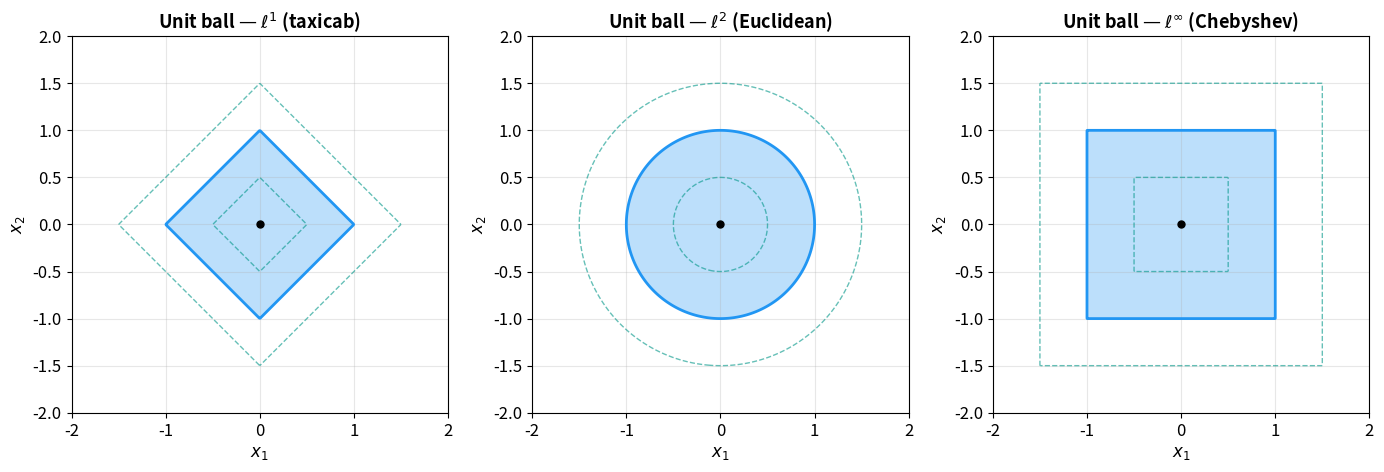
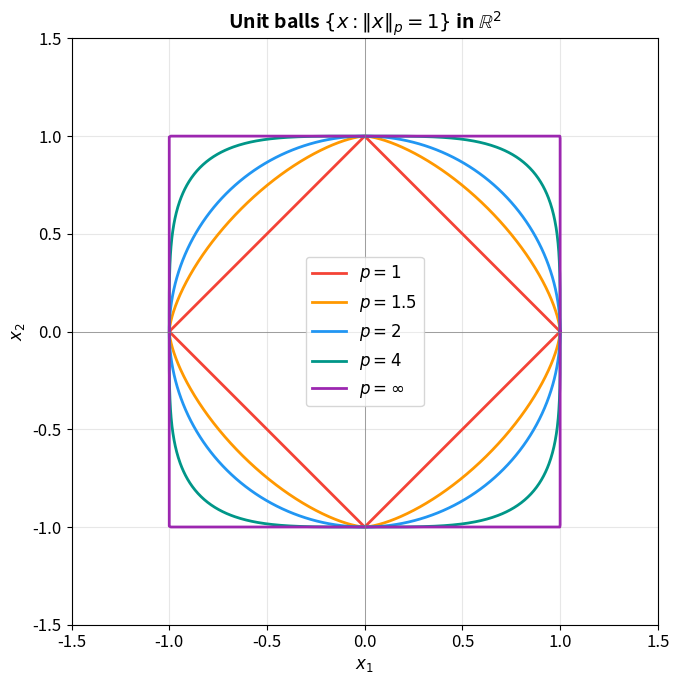
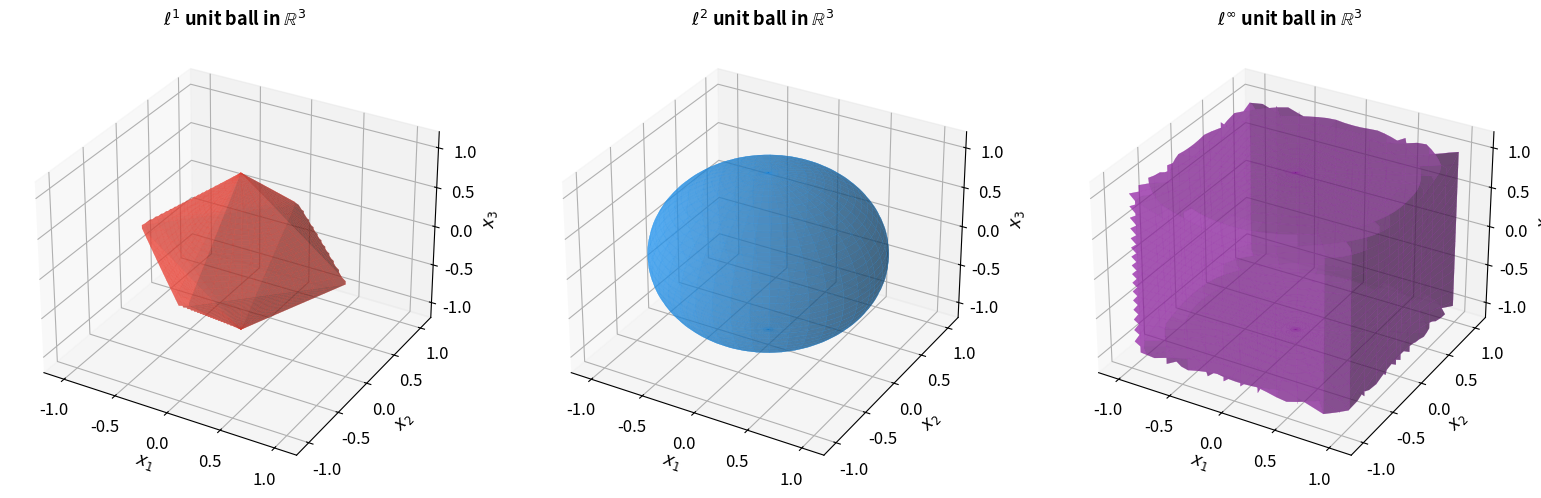
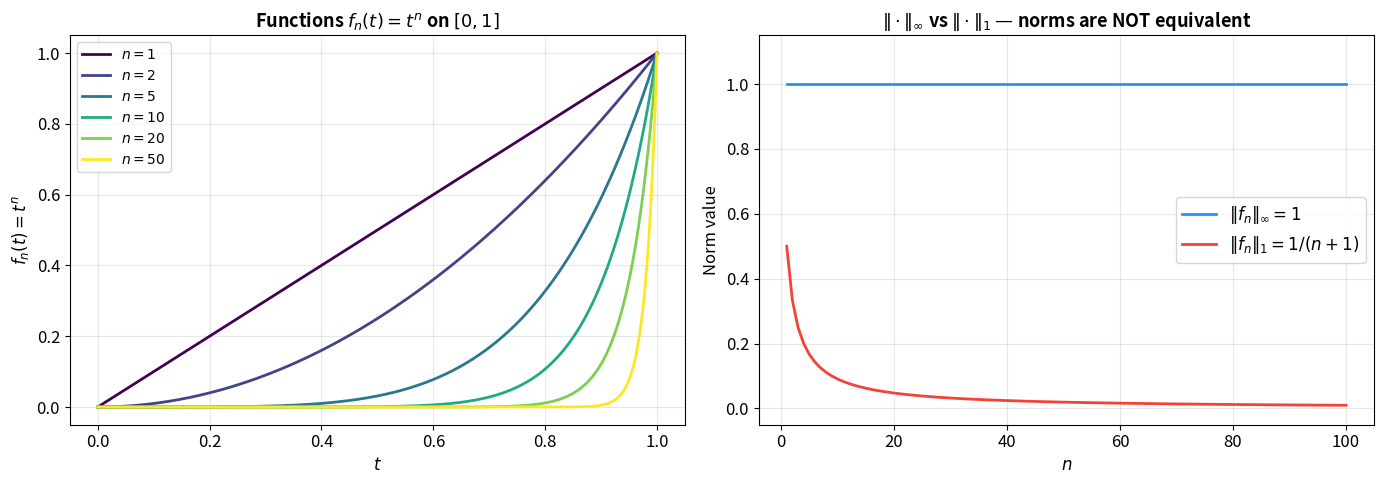
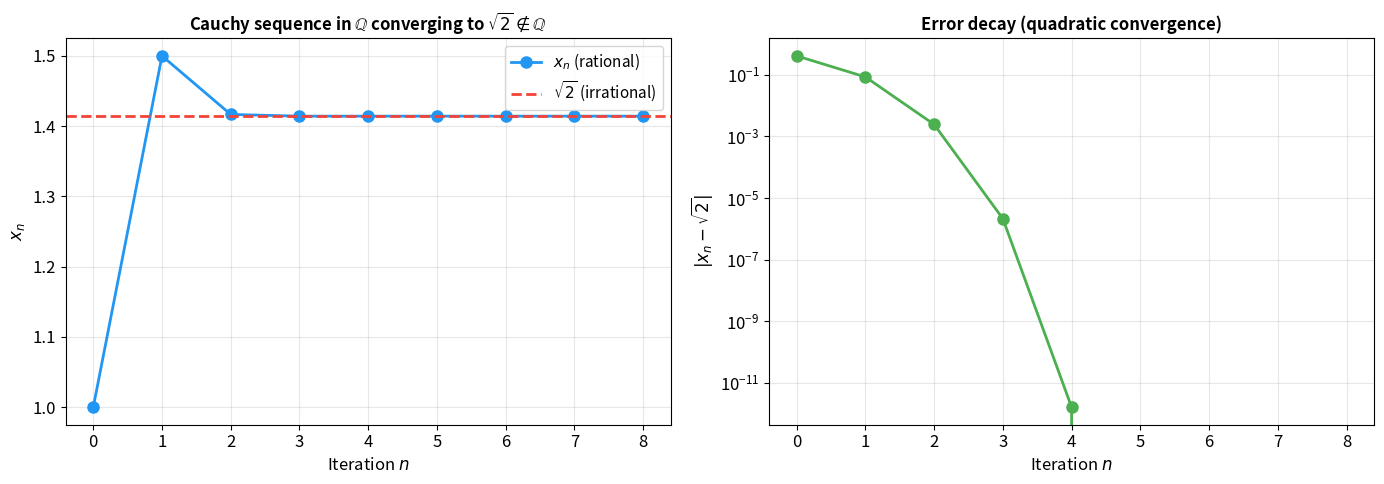
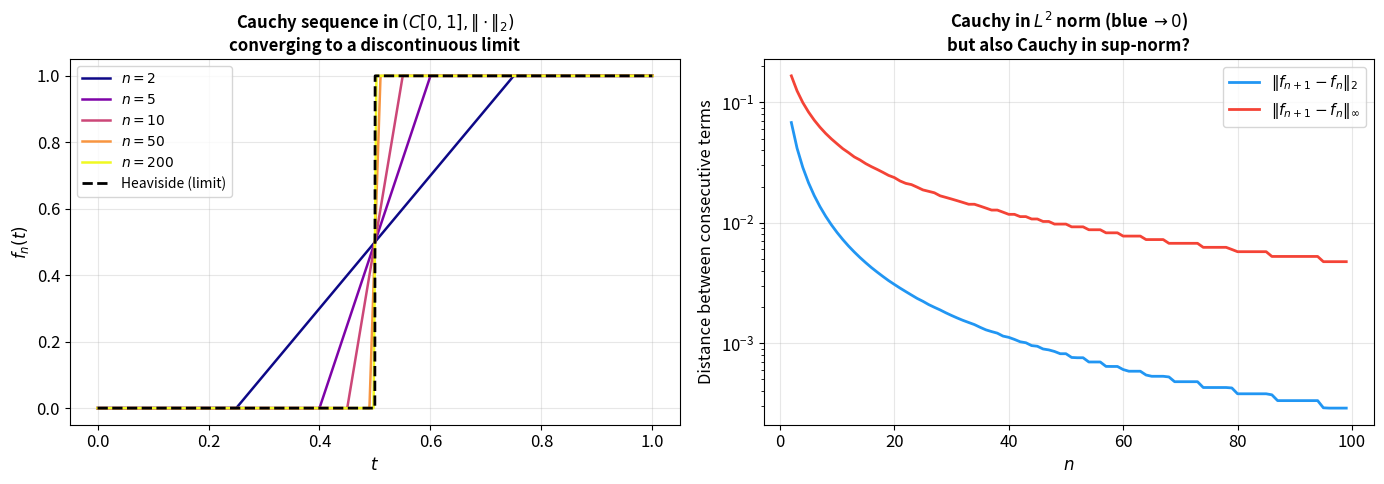
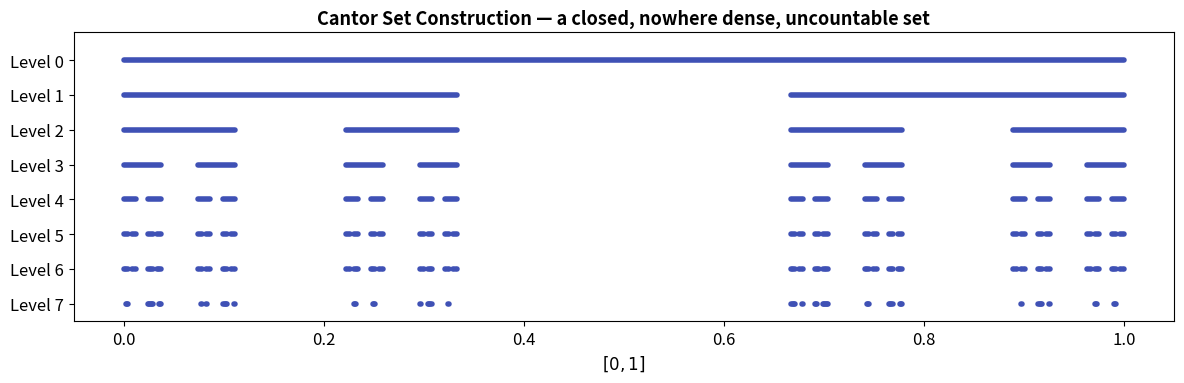
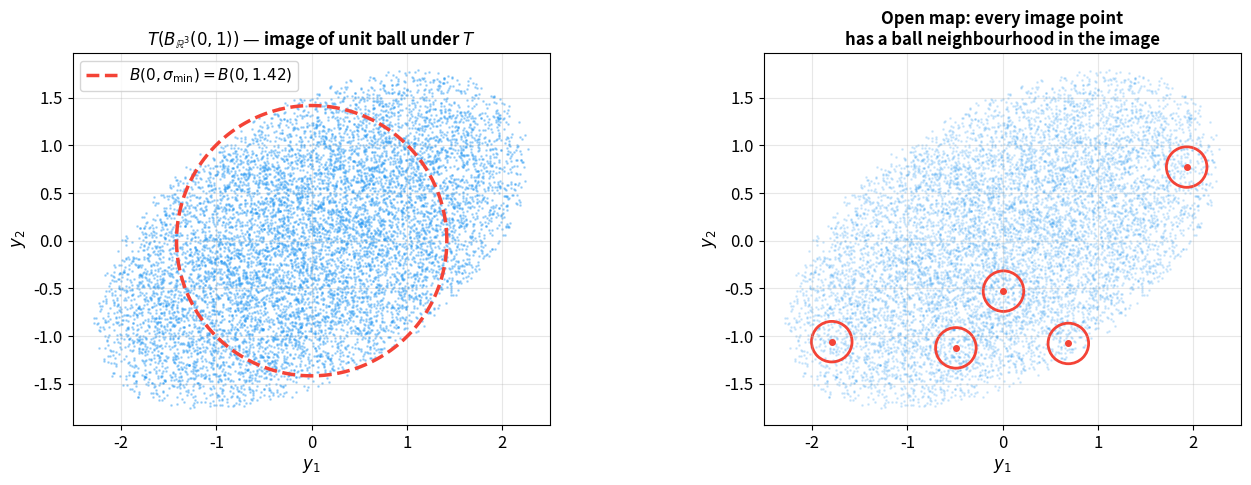
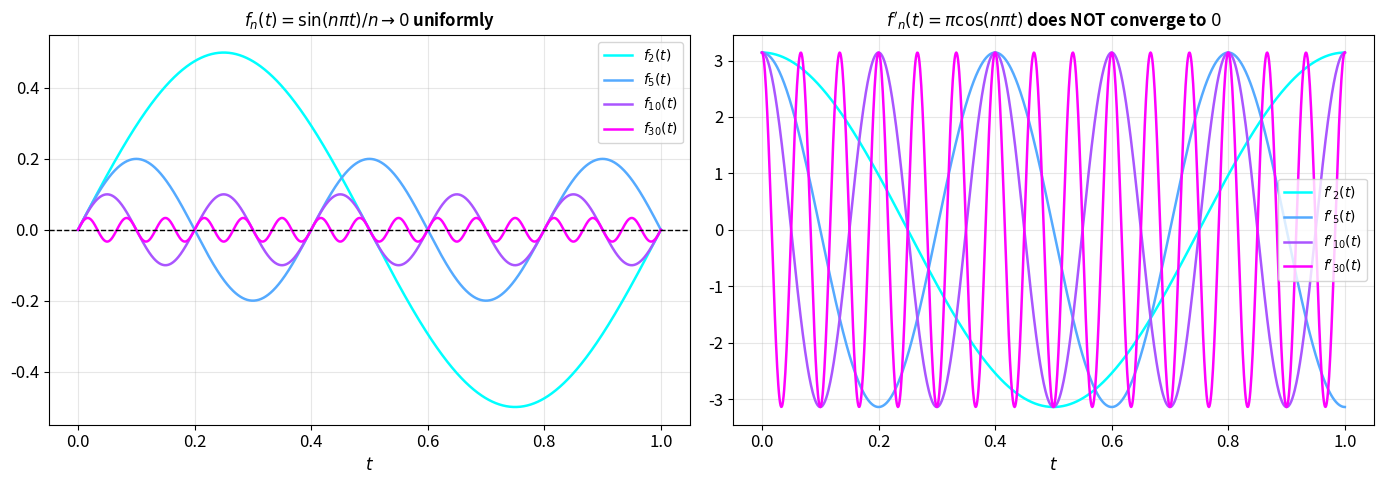
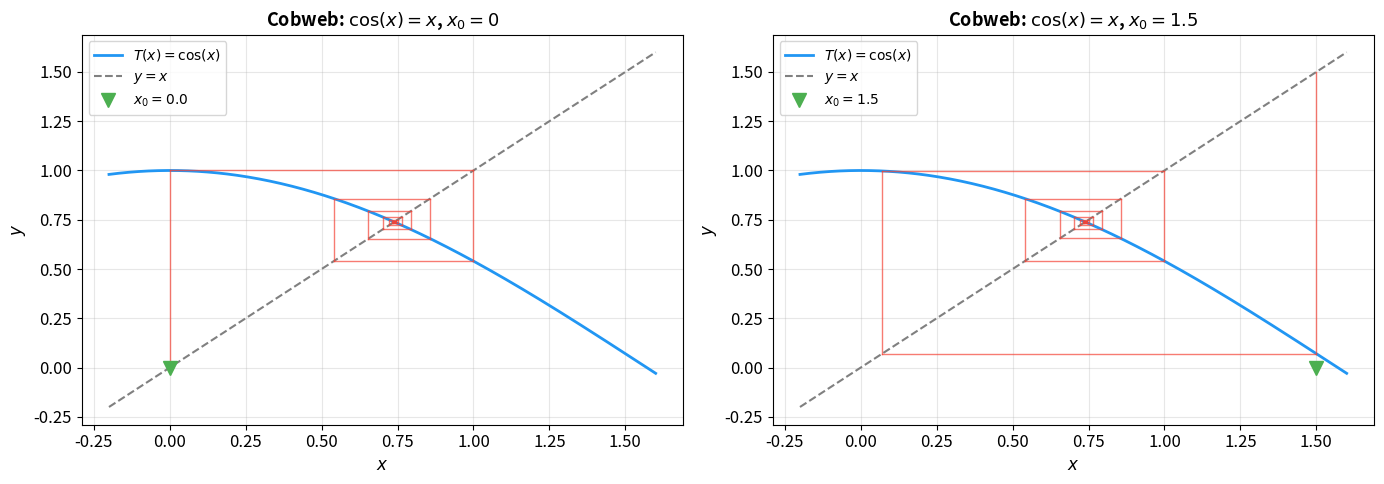
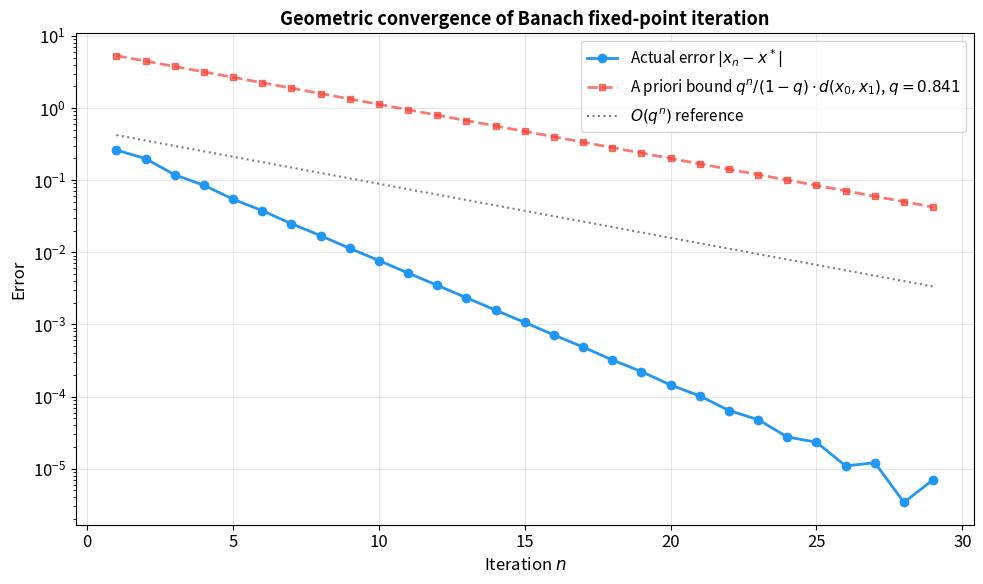
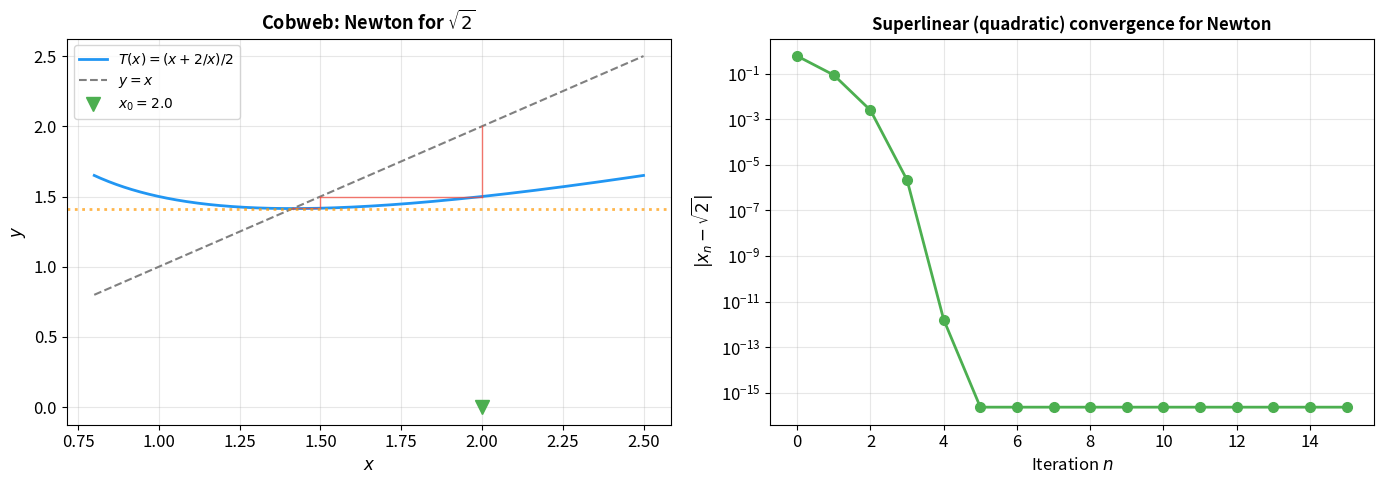
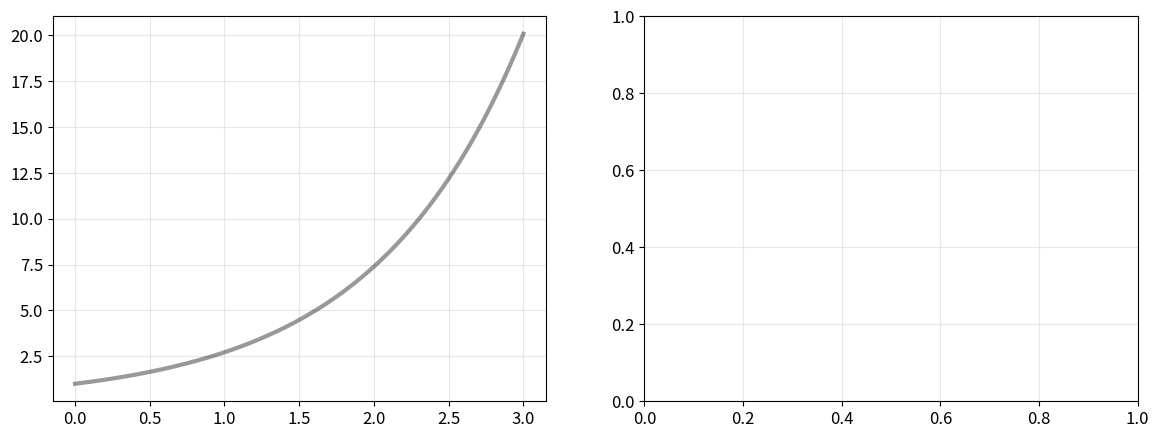

Python code for these plots, in order: (Note: this script raises an exception after producing the figures.)
%matplotlib inline

import numpy as np
import matplotlib.pyplot as plt
import matplotlib.patches as mpatches
from matplotlib.collections import LineCollection
from mpl_toolkits.mplot3d import Axes3D
from scipy.interpolate import interp1d
from scipy.integrate import solve_ivp
import warnings
warnings.filterwarnings('ignore')

# ═══════════════════════════════════════════════════════════════════════════════
# Global constants & style
# ═══════════════════════════════════════════════════════════════════════════════

plt.rcParams.update({
    'figure.figsize' : (10, 5),
    'font.size'      : 12,
    'axes.grid'      : True,
    'grid.alpha'     : 0.3,
    'lines.linewidth': 2,
})

COLORS = {
    'blue'   : '#2196F3',
    'orange' : '#FF9800',
    'green'  : '#4CAF50',
    'red'    : '#F44336',
    'purple' : '#9C27B0',
    'teal'   : '#009688',
    'amber'  : '#FFC107',
    'indigo' : '#3F51B5',
}

FIGSIZE_WIDE   = (14, 5)
FIGSIZE_SQUARE = (7, 7)
FIGSIZE_TALL   = (10, 8)

# ═══════════════════════════════════════════════════════════════════════════════
# 1.5  Visualise open balls under different metrics in R^2
# ═══════════════════════════════════════════════════════════════════════════════

def lp_distance(x, y, p):
    """Compute the l^p distance between two points."""
    if p == np.inf:
        return np.max(np.abs(x - y), axis=-1)
    return np.sum(np.abs(x - y)**p, axis=-1)**(1.0 / p)


# Grid for contour plots
res = 500
t = np.linspace(-2, 2, res)
X_grid, Y_grid = np.meshgrid(t, t)
grid_pts = np.stack([X_grid, Y_grid], axis=-1)  # (res, res, 2)
origin = np.array([0.0, 0.0])

metrics = [
    (1,      '$\\ell^1$ (taxicab)'),
    (2,      '$\\ell^2$ (Euclidean)'),
    (np.inf, '$\\ell^\\infty$ (Chebyshev)'),
]

fig, axes = plt.subplots(1, 3, figsize=FIGSIZE_WIDE)

for ax, (p, label) in zip(axes, metrics):
    D = lp_distance(grid_pts, origin, p)
    # Filled contour: shade the unit ball
    ax.contourf(X_grid, Y_grid, D, levels=[0, 1], colors=[COLORS['blue']], alpha=0.30)
    # Boundary contour
    ax.contour(X_grid, Y_grid, D, levels=[1], colors=[COLORS['blue']], linewidths=2)
    # Additional level sets
    ax.contour(X_grid, Y_grid, D, levels=[0.5, 1.5], colors=[COLORS['teal']],
               linewidths=1, linestyles='dashed', alpha=0.6)
    ax.set_xlim(-2, 2)
    ax.set_ylim(-2, 2)
    ax.set_aspect('equal')
    ax.set_title(f'Unit ball — {label}', fontsize=13, fontweight='bold')
    ax.plot(0, 0, 'ko', ms=5)
    ax.set_xlabel('$x_1$')
    ax.set_ylabel('$x_2$')

plt.tight_layout()
plt.show()

# ═══════════════════════════════════════════════════════════════════════════════
# 1.6  Verify metric axioms numerically for random points
# ═══════════════════════════════════════════════════════════════════════════════

rng = np.random.default_rng(42)

def verify_metric_axioms(d_func, n_trials=5000, dim=3):
    """Numerically verify positivity, symmetry, and the triangle inequality."""
    x = rng.standard_normal((n_trials, dim))
    y = rng.standard_normal((n_trials, dim))
    z = rng.standard_normal((n_trials, dim))

    dxy = d_func(x, y)
    dyx = d_func(y, x)
    dxz = d_func(x, z)
    dyz = d_func(y, z)

    pos_ok   = np.all(dxy >= -1e-14)
    sym_ok   = np.allclose(dxy, dyx)
    tri_ok   = np.all(dxz <= dxy + dyz + 1e-12)

    return pos_ok, sym_ok, tri_ok


for p_val in [1, 2, 3, np.inf]:
    d = lambda a, b, p=p_val: lp_distance(a, b, p)
    pos, sym, tri = verify_metric_axioms(d)
    p_str = '\u221e' if p_val == np.inf else str(p_val)
    print(f"l^{p_str:>2s}  metric — Positivity: {pos}  Symmetry: {sym}  Triangle ineq.: {tri}")

# ═══════════════════════════════════════════════════════════════════════════════
# 2.5  Unit balls in l^p norms — 2D comparison
# ═══════════════════════════════════════════════════════════════════════════════

theta = np.linspace(0, 2 * np.pi, 1000)

def lp_unit_ball_2d(p, n_pts=1000):
    """Return (x, y) coordinates of the l^p unit sphere in R^2."""
    t = np.linspace(0, 2 * np.pi, n_pts)
    x = np.cos(t)
    y = np.sin(t)
    pts = np.stack([x, y], axis=-1)  # (n_pts, 2)
    if p == np.inf:
        norms = np.max(np.abs(pts), axis=-1)
    else:
        norms = np.sum(np.abs(pts)**p, axis=-1)**(1.0 / p)
    # Scale each point so it lies on the l^p unit sphere
    pts_scaled = pts / norms[:, None]
    return pts_scaled[:, 0], pts_scaled[:, 1]


fig, ax = plt.subplots(figsize=FIGSIZE_SQUARE)

p_values = [
    (1,      COLORS['red'],    '$p = 1$'),
    (1.5,    COLORS['orange'], '$p = 1.5$'),
    (2,      COLORS['blue'],   '$p = 2$'),
    (4,      COLORS['teal'],   '$p = 4$'),
    (np.inf, COLORS['purple'], '$p = \\infty$'),
]

for p, color, label in p_values:
    bx, by = lp_unit_ball_2d(p)
    ax.plot(bx, by, color=color, label=label, linewidth=2)

ax.set_xlim(-1.5, 1.5)
ax.set_ylim(-1.5, 1.5)
ax.set_aspect('equal')
ax.set_title('Unit balls $\\{x : \\|x\\|_p = 1\\}$ in $\\mathbb{R}^2$', fontsize=14, fontweight='bold')
ax.set_xlabel('$x_1$')
ax.set_ylabel('$x_2$')
ax.legend(fontsize=12)
ax.axhline(0, color='grey', lw=0.5)
ax.axvline(0, color='grey', lw=0.5)
plt.tight_layout()
plt.show()

# ═══════════════════════════════════════════════════════════════════════════════
# 2.6  Unit balls in l^p norms — 3D comparison
# ═══════════════════════════════════════════════════════════════════════════════

def lp_unit_sphere_3d(p, n_pts=80):
    """Return (X, Y, Z) mesh for the l^p unit sphere in R^3."""
    u = np.linspace(0, np.pi, n_pts)
    v = np.linspace(0, 2 * np.pi, n_pts)
    U, V = np.meshgrid(u, v)
    # Start from the Euclidean sphere and rescale
    X = np.sin(U) * np.cos(V)
    Y = np.sin(U) * np.sin(V)
    Z = np.cos(U)
    pts = np.stack([X, Y, Z], axis=-1)
    if p == np.inf:
        norms = np.max(np.abs(pts), axis=-1)
    else:
        norms = np.sum(np.abs(pts)**p, axis=-1)**(1.0 / p)
    X_s = X / norms
    Y_s = Y / norms
    Z_s = Z / norms
    return X_s, Y_s, Z_s


fig = plt.figure(figsize=(16, 5))
p_vals_3d = [(1, '$\\ell^1$'), (2, '$\\ell^2$'), (np.inf, '$\\ell^\\infty$')]
palette_3d = [COLORS['red'], COLORS['blue'], COLORS['purple']]

for idx, ((p, label), col) in enumerate(zip(p_vals_3d, palette_3d)):
    ax = fig.add_subplot(1, 3, idx + 1, projection='3d')
    Xs, Ys, Zs = lp_unit_sphere_3d(p)
    ax.plot_surface(Xs, Ys, Zs, color=col, alpha=0.5, edgecolor=col, linewidth=0.1)
    ax.set_title(f'{label} unit ball in $\\mathbb{{R}}^3$', fontsize=13, fontweight='bold')
    ax.set_xlabel('$x_1$')
    ax.set_ylabel('$x_2$')
    ax.set_zlabel('$x_3$')
    ax.set_xlim(-1.2, 1.2)
    ax.set_ylim(-1.2, 1.2)
    ax.set_zlim(-1.2, 1.2)

plt.tight_layout()
plt.show()

# ═══════════════════════════════════════════════════════════════════════════════
# 2.7  Norm equivalence in finite dimensions — numerical demo
# ═══════════════════════════════════════════════════════════════════════════════

# In R^n all norms are equivalent.  Find the best constants c, C such that
#   c * ||x||_a <= ||x||_b <= C * ||x||_a
# by sampling many unit vectors.

n_dim = 10
n_samples = 50000
vecs = rng.standard_normal((n_samples, n_dim))

norm_pairs = [(1, 2), (2, np.inf), (1, np.inf)]
print(f"Norm equivalence constants on R^{n_dim}  (estimated from {n_samples} random vectors)")
print("=" * 70)

for pa, pb in norm_pairs:
    na = np.linalg.norm(vecs, ord=pa, axis=1)
    nb = np.linalg.norm(vecs, ord=pb, axis=1)
    ratios = nb / na
    c_est = ratios.min()
    C_est = ratios.max()
    pa_s = '\u221e' if pa == np.inf else str(pa)
    pb_s = '\u221e' if pb == np.inf else str(pb)
    print(f"  ||x||_{pb_s} / ||x||_{pa_s}  in  [{c_est:.4f},  {C_est:.4f}]")

print("\nAll ratios are bounded above and below => norms are equivalent.")

# ═══════════════════════════════════════════════════════════════════════════════
# 2.8  Non-equivalence of norms in infinite dimensions
# ═══════════════════════════════════════════════════════════════════════════════

# f_n(t) = t^n on [0, 1]
# ||f_n||_inf = 1  for all n,  but  ||f_n||_1 = 1/(n+1) -> 0.

t_grid = np.linspace(0, 1, 500)
ns = [1, 2, 5, 10, 20, 50]

fig, axes = plt.subplots(1, 2, figsize=FIGSIZE_WIDE)

# Left: plot f_n(t) = t^n
cmap = plt.cm.viridis
for i, n in enumerate(ns):
    color = cmap(i / (len(ns) - 1))
    axes[0].plot(t_grid, t_grid**n, color=color, label=f'$n={n}$', linewidth=2)

axes[0].set_xlabel('$t$')
axes[0].set_ylabel('$f_n(t) = t^n$')
axes[0].set_title('Functions $f_n(t) = t^n$ on $[0,1]$', fontsize=13, fontweight='bold')
axes[0].legend(fontsize=10)

# Right: compare the two norms as a function of n
ns_range = np.arange(1, 101)
sup_norms = np.ones_like(ns_range, dtype=float)  # always 1
l1_norms  = 1.0 / (ns_range + 1)

axes[1].plot(ns_range, sup_norms, color=COLORS['blue'], label='$\\|f_n\\|_\\infty = 1$', linewidth=2)
axes[1].plot(ns_range, l1_norms, color=COLORS['red'], label='$\\|f_n\\|_1 = 1/(n+1)$', linewidth=2)
axes[1].set_xlabel('$n$')
axes[1].set_ylabel('Norm value')
axes[1].set_title('$\\|\\cdot\\|_\\infty$ vs $\\|\\cdot\\|_1$ — norms are NOT equivalent',
                   fontsize=13, fontweight='bold')
axes[1].legend(fontsize=12)
axes[1].set_ylim(-0.05, 1.15)

plt.tight_layout()
plt.show()

print("If the norms were equivalent, ||f_n||_1 -> 0 would force ||f_n||_inf -> 0.")
print("But ||f_n||_inf = 1 for all n.  => The two norms are NOT equivalent on C[0,1].")

# ═══════════════════════════════════════════════════════════════════════════════
# 3.5  Cauchy sequence in Q that does NOT converge in Q
#      Successive rational approximations to sqrt(2)
# ═══════════════════════════════════════════════════════════════════════════════

# Newton's method for sqrt(2): x_{n+1} = (x_n + 2/x_n) / 2
# All iterates are rational if x_0 is rational, and the sequence converges
# to sqrt(2) which is irrational => Cauchy in Q but limit not in Q.

from fractions import Fraction

x = Fraction(1, 1)  # start rational
iterates_frac = [x]
for _ in range(8):
    x = (x + Fraction(2, 1) / x) / 2
    iterates_frac.append(x)

iterates_float = [float(f) for f in iterates_frac]
errors = [abs(v - np.sqrt(2)) for v in iterates_float]

fig, axes = plt.subplots(1, 2, figsize=FIGSIZE_WIDE)

# Left: sequence values approaching sqrt(2)
axes[0].plot(iterates_float, 'o-', color=COLORS['blue'], markersize=8, label='$x_n$ (rational)')
axes[0].axhline(np.sqrt(2), color=COLORS['red'], linestyle='--', label='$\\sqrt{2}$ (irrational)')
axes[0].set_xlabel('Iteration $n$')
axes[0].set_ylabel('$x_n$')
axes[0].set_title('Cauchy sequence in $\\mathbb{Q}$ converging to $\\sqrt{2} \\notin \\mathbb{Q}$',
                   fontsize=12, fontweight='bold')
axes[0].legend(fontsize=11)

# Right: error decay (superlinear / quadratic convergence)
axes[1].semilogy(range(len(errors)), errors, 'o-', color=COLORS['green'], markersize=8)
axes[1].set_xlabel('Iteration $n$')
axes[1].set_ylabel('$|x_n - \\sqrt{2}|$')
axes[1].set_title('Error decay (quadratic convergence)', fontsize=12, fontweight='bold')

plt.tight_layout()
plt.show()

print("First few rational approximations:")
for i, f in enumerate(iterates_frac[:6]):
    print(f"  x_{i} = {f}  =  {float(f):.15f}")
print(f"\n  sqrt(2) = {np.sqrt(2):.15f}")
print("\nAll x_n are rational, but the limit sqrt(2) is irrational.")
print("=> Q is NOT complete; this Cauchy sequence has no limit in Q.")

# ═══════════════════════════════════════════════════════════════════════════════
# 3.6  C[0,1] is complete under sup-norm but NOT under L^2 norm
# ═══════════════════════════════════════════════════════════════════════════════

# Construct a Cauchy sequence of continuous functions that converges
# in L^2 to a DISCONTINUOUS function (the Heaviside step).
# This limit is NOT in C[0,1], showing C[0,1] is incomplete under L^2.
#
# f_n(t) = 0 for t <= 0.5 - 1/(2n)
#         = linear ramp on [0.5 - 1/(2n), 0.5 + 1/(2n)]
#         = 1 for t >= 0.5 + 1/(2n)

def smooth_step_n(t, n):
    """Continuous approximation to Heaviside step at t=0.5."""
    half_width = 1.0 / (2 * n)
    left  = 0.5 - half_width
    right = 0.5 + half_width
    result = np.zeros_like(t, dtype=float)
    mask_mid = (t > left) & (t < right)
    result[mask_mid] = (t[mask_mid] - left) / (right - left)
    result[t >= right] = 1.0
    return result


t_fine = np.linspace(0, 1, 2000)
heaviside = np.where(t_fine >= 0.5, 1.0, 0.0)

fig, axes = plt.subplots(1, 2, figsize=FIGSIZE_WIDE)

# Left: plot successive approximations
ns_approx = [2, 5, 10, 50, 200]
cmap2 = plt.cm.plasma
for i, n in enumerate(ns_approx):
    color = cmap2(i / (len(ns_approx) - 1))
    axes[0].plot(t_fine, smooth_step_n(t_fine, n), color=color, label=f'$n={n}$', linewidth=1.8)

axes[0].plot(t_fine, heaviside, 'k--', linewidth=2, label='Heaviside (limit)')
axes[0].set_xlabel('$t$')
axes[0].set_ylabel('$f_n(t)$')
axes[0].set_title('Cauchy sequence in $(C[0,1], \\|\\cdot\\|_2)$\nconverging to a discontinuous limit',
                   fontsize=12, fontweight='bold')
axes[0].legend(fontsize=10, loc='upper left')

# Right: L^2 and sup-norm distances between successive terms
ns_seq = np.arange(2, 100)
l2_dists  = []
sup_dists = []
for n in ns_seq:
    fn  = smooth_step_n(t_fine, n)
    fn1 = smooth_step_n(t_fine, n + 1)
    diff = fn1 - fn
    dt = t_fine[1] - t_fine[0]
    l2_dists.append(np.sqrt(np.sum(diff**2) * dt))
    sup_dists.append(np.max(np.abs(diff)))

axes[1].semilogy(ns_seq, l2_dists, color=COLORS['blue'], label='$\\|f_{n+1}-f_n\\|_2$', linewidth=2)
axes[1].semilogy(ns_seq, sup_dists, color=COLORS['red'], label='$\\|f_{n+1}-f_n\\|_\\infty$', linewidth=2)
axes[1].set_xlabel('$n$')
axes[1].set_ylabel('Distance between consecutive terms')
axes[1].set_title('Cauchy in $L^2$ norm (blue $\\to 0$)\nbut also Cauchy in sup-norm?',
                   fontsize=12, fontweight='bold')
axes[1].legend(fontsize=11)

plt.tight_layout()
plt.show()

print("The sequence (f_n) is Cauchy in the L^2 norm.")
print("Its L^2-limit is the Heaviside step function, which is DISCONTINUOUS.")
print("Since the limit is not in C[0,1], the space (C[0,1], ||.||_2) is INCOMPLETE.")
print("\nIn contrast, (C[0,1], ||.||_inf) IS complete (a Banach space).")
print("The same sequence is NOT Cauchy in the sup-norm (the sup-norm distances")
print("between f_n and the Heaviside function do not go to zero).")

# ═══════════════════════════════════════════════════════════════════════════════
# 4.5  Visualising nowhere dense sets and the Baire Category Theorem
# ═══════════════════════════════════════════════════════════════════════════════

# The standard Cantor set is closed, nowhere dense, and uncountable.
# It shows that "nowhere dense" does not mean "small" in every sense.
# But a COUNTABLE union of such sets cannot cover [0,1] (Baire!).

def cantor_set_intervals(n_levels):
    """Return the intervals remaining after n levels of the Cantor construction."""
    intervals = [(0.0, 1.0)]
    for _ in range(n_levels):
        new_intervals = []
        for a, b in intervals:
            third = (b - a) / 3
            new_intervals.append((a, a + third))
            new_intervals.append((b - third, b))
        intervals = new_intervals
    return intervals


fig, ax = plt.subplots(figsize=(12, 4))

n_levels = 7
for level in range(n_levels + 1):
    intervals = cantor_set_intervals(level)
    y = n_levels - level
    for a, b in intervals:
        ax.plot([a, b], [y, y], color=COLORS['indigo'], linewidth=4, solid_capstyle='round')

ax.set_xlim(-0.05, 1.05)
ax.set_ylim(-0.5, n_levels + 0.8)
ax.set_yticks(range(n_levels + 1))
ax.set_yticklabels([f'Level {n_levels - i}' for i in range(n_levels + 1)])
ax.set_xlabel('$[0, 1]$')
ax.set_title('Cantor Set Construction — a closed, nowhere dense, uncountable set',
             fontsize=13, fontweight='bold')
ax.grid(False)

plt.tight_layout()
plt.show()

print("The Cantor set is nowhere dense: its closure (itself, since it is closed)")
print("contains no open interval.")
print("\nBy the Baire Category Theorem, [0,1] (complete metric space) cannot be")
print("written as a countable union of nowhere dense sets like the Cantor set.")
print("Even countably many 'copies' of C would leave most of [0,1] uncovered.")

# ═══════════════════════════════════════════════════════════════════════════════
# 5.5  Concrete example: Open Mapping Theorem in finite dimensions
# ═══════════════════════════════════════════════════════════════════════════════

# T : R^3 -> R^2 defined by the matrix A (a surjection).
# The OMT guarantees T maps open sets to open sets.
# We visualize: the image of the unit ball in R^3 under T contains an open ball in R^2.

A = np.array([[2.0, 1.0, 0.5],
              [0.0, 1.5, 1.0]])

print(f"T : R^3 -> R^2, represented by A = ")
print(A)
print(f"\nRank of A = {np.linalg.matrix_rank(A)}  (full row rank => surjective)")

# Sample many points from the unit ball in R^3
n_pts = 10000
pts_3d = rng.standard_normal((n_pts, 3))
norms_3d = np.linalg.norm(pts_3d, axis=1, keepdims=True)
# Scale to be uniformly distributed in the unit ball
radii = rng.uniform(0, 1, (n_pts, 1))**(1.0 / 3)
pts_3d = pts_3d / norms_3d * radii

# Apply T
pts_2d = (A @ pts_3d.T).T  # (n_pts, 2)

fig, axes = plt.subplots(1, 2, figsize=FIGSIZE_WIDE)

# Left: image of the unit ball
axes[0].scatter(pts_2d[:, 0], pts_2d[:, 1], s=1, alpha=0.3, color=COLORS['blue'])
axes[0].set_aspect('equal')
axes[0].set_title('$T(B_{\\mathbb{R}^3}(0,1))$ — image of unit ball under $T$',
                   fontsize=12, fontweight='bold')
axes[0].set_xlabel('$y_1$')
axes[0].set_ylabel('$y_2$')

# Find the largest inscribed ball (approximate)
# The image is an ellipse; find the minimum singular value of A,
# which gives the radius of the largest ball contained in T(B(0,1)).
_, sigmas, _ = np.linalg.svd(A)
sigma_min = sigmas[-1]  # This is for R^3 -> R^2; we want min of the 2 singular values
sigma_min_2 = sigmas.min()

# The minimum singular value of A gives the largest r such that B(0,r) subset T(B(0,1))
# For a surjective T: R^n -> R^m, the image of B(0,1) contains B(0, sigma_min)
theta_circ = np.linspace(0, 2 * np.pi, 200)
axes[0].plot(sigma_min_2 * np.cos(theta_circ), sigma_min_2 * np.sin(theta_circ),
             color=COLORS['red'], linewidth=2.5, linestyle='--',
             label=f'$B(0, \\sigma_{{\\min}}) = B(0, {sigma_min_2:.2f})$')
axes[0].legend(fontsize=11)

# Right: show that the image is open by checking it contains a ball
# around every interior point (sample a few)
axes[1].scatter(pts_2d[:, 0], pts_2d[:, 1], s=1, alpha=0.15, color=COLORS['blue'])
test_points = pts_2d[rng.choice(n_pts, 5, replace=False)]
for tp in test_points:
    # Each point in the interior should have a ball around it inside the image
    circle = plt.Circle(tp, sigma_min_2 * 0.15, fill=False, color=COLORS['red'],
                        linewidth=2, linestyle='-')
    axes[1].add_patch(circle)
    axes[1].plot(tp[0], tp[1], 'o', color=COLORS['red'], ms=4)

axes[1].set_aspect('equal')
axes[1].set_title('Open map: every image point\nhas a ball neighbourhood in the image',
                   fontsize=12, fontweight='bold')
axes[1].set_xlabel('$y_1$')
axes[1].set_ylabel('$y_2$')

plt.tight_layout()
plt.show()

print(f"\nSingular values of A: {sigmas}")
print(f"sigma_min = {sigma_min_2:.4f}")
print(f"\nThe Open Mapping Theorem guarantees that T(B(0,1)) contains B(0, sigma_min).")
print(f"Since T is a bounded surjection between Banach spaces, it maps open sets to open sets.")

# ═══════════════════════════════════════════════════════════════════════════════
# 5.6  Closed Graph Theorem — illustrative example
# ═══════════════════════════════════════════════════════════════════════════════

# Consider the differentiation operator D : C^1[0,1] -> C[0,1], Df = f'.
# D is linear.  Its graph is {(f, f') : f in C^1[0,1]}.
#
# If we give C^1[0,1] the sup-norm (not the C^1-norm), then D is UNBOUNDED.
# The Closed Graph Theorem tells us the graph must NOT be closed.
# Indeed: f_n(t) = sin(n*t)/n  ->  0  in sup-norm,
# but  f_n'(t) = cos(n*t) does NOT converge to 0 = (D*0)(t).
# So (f_n, Df_n) -> (0, ???) where the second component doesn't converge to D(0)=0.
# This witnesses the non-closedness of the graph.

t_plot = np.linspace(0, 1, 1000)

fig, axes = plt.subplots(1, 2, figsize=FIGSIZE_WIDE)

ns_demo = [2, 5, 10, 30]
cmap3 = plt.cm.cool

for i, n in enumerate(ns_demo):
    color = cmap3(i / (len(ns_demo) - 1))
    fn  = np.sin(n * np.pi * t_plot) / n
    dfn = np.pi * np.cos(n * np.pi * t_plot)  # derivative
    axes[0].plot(t_plot, fn, color=color, label=f'$f_{{{n}}}(t)$', linewidth=1.8)
    axes[1].plot(t_plot, dfn, color=color, label=f"$f'_{{{n}}}(t)$", linewidth=1.8)

axes[0].axhline(0, color='k', linestyle='--', linewidth=1)
axes[0].set_title('$f_n(t) = \\sin(n\\pi t)/n \\to 0$ uniformly',
                   fontsize=12, fontweight='bold')
axes[0].set_xlabel('$t$')
axes[0].legend(fontsize=10)

axes[1].set_title("$f'_n(t) = \\pi\\cos(n\\pi t)$ does NOT converge to $0$",
                   fontsize=12, fontweight='bold')
axes[1].set_xlabel('$t$')
axes[1].legend(fontsize=10)

plt.tight_layout()
plt.show()

print("D = differentiation operator from (C^1[0,1], ||.||_inf) to (C[0,1], ||.||_inf).")
print("\nf_n -> 0 in sup-norm, but Df_n = f'_n does not converge to D(0) = 0.")
print("=> The graph of D is NOT closed in (C[0,1]) x (C[0,1]).")
print("=> By the Closed Graph Theorem, D must be unbounded (which it is!).")
print("\nThis illustrates WHY completeness matters: the CGT gives us a powerful")
print("tool to prove operators are bounded, or to detect unbounded operators.")

# ═══════════════════════════════════════════════════════════════════════════════
# 6.5  Banach fixed-point iteration: solve cos(x) = x
# ═══════════════════════════════════════════════════════════════════════════════

# T(x) = cos(x) is a contraction on [0, 1] because
# |T'(x)| = |sin(x)| <= sin(1) ~ 0.841 < 1  on [0, 1].

T_func = np.cos
q_est = np.sin(1.0)  # Lipschitz constant on [0, 1]

x0 = 0.0
iterates = [x0]
for _ in range(30):
    x0 = T_func(x0)
    iterates.append(x0)

iterates = np.array(iterates)
x_star = iterates[-1]  # converged value

print(f"Fixed point x* = {x_star:.15f}")
print(f"cos(x*)        = {np.cos(x_star):.15f}")
print(f"Contraction factor q ~ sin(1) = {q_est:.6f}")

# ═══════════════════════════════════════════════════════════════════════════════
# 6.6  Cobweb plot for fixed-point iteration  cos(x) = x
# ═══════════════════════════════════════════════════════════════════════════════

def cobweb_plot(ax, f, x0, n_iters, x_range, f_label='$T(x)$', title='Cobweb plot'):
    """Draw a cobweb diagram for the fixed-point iteration x_{n+1} = f(x_n)."""
    xs = np.linspace(x_range[0], x_range[1], 500)
    ax.plot(xs, f(xs), color=COLORS['blue'], linewidth=2, label=f_label)
    ax.plot(xs, xs, color='grey', linewidth=1.5, linestyle='--', label='$y = x$')

    # Cobweb lines
    x = x0
    for i in range(n_iters):
        y = f(x)
        # vertical line from (x, x) to (x, f(x))
        ax.plot([x, x], [x, y], color=COLORS['red'], linewidth=1, alpha=0.7)
        # horizontal line from (x, f(x)) to (f(x), f(x))
        ax.plot([x, y], [y, y], color=COLORS['red'], linewidth=1, alpha=0.7)
        x = y

    ax.plot(x0, 0, 'v', color=COLORS['green'], ms=10, label=f'$x_0 = {x0}$')
    ax.set_title(title, fontsize=13, fontweight='bold')
    ax.legend(fontsize=10)
    ax.set_xlabel('$x$')
    ax.set_ylabel('$y$')


fig, axes = plt.subplots(1, 2, figsize=FIGSIZE_WIDE)

# Left: cobweb for cos(x) = x, starting from x0 = 0
cobweb_plot(axes[0], np.cos, 0.0, 20, (-0.2, 1.6),
            f_label='$T(x) = \\cos(x)$',
            title='Cobweb: $\\cos(x) = x$, $x_0 = 0$')

# Right: cobweb for cos(x) = x, starting from x0 = 1.5
cobweb_plot(axes[1], np.cos, 1.5, 20, (-0.2, 1.6),
            f_label='$T(x) = \\cos(x)$',
            title='Cobweb: $\\cos(x) = x$, $x_0 = 1.5$')

plt.tight_layout()
plt.show()

print("Regardless of the starting point, the iterates spiral inward to the unique fixed point.")
print(f"x* = {x_star:.10f}  (the Dottie number)")

# ═══════════════════════════════════════════════════════════════════════════════
# 6.7  Convergence rate and error bounds
# ═══════════════════════════════════════════════════════════════════════════════

errors = np.abs(iterates[:-1] - x_star)  # |x_n - x*|
n_vals = np.arange(len(errors))

# A priori bound:  |x_n - x*| <= q^n / (1-q) * |x_1 - x_0|
d01 = np.abs(iterates[1] - iterates[0])
a_priori_bound = (q_est**n_vals) / (1 - q_est) * d01

fig, ax = plt.subplots(figsize=(10, 6))

ax.semilogy(n_vals[1:], errors[1:], 'o-', color=COLORS['blue'], markersize=6,
            label='Actual error $|x_n - x^*|$')
ax.semilogy(n_vals[1:], a_priori_bound[1:], 's--', color=COLORS['red'], markersize=5,
            alpha=0.7, label=f'A priori bound $q^n/(1-q) \\cdot d(x_0,x_1)$, $q={q_est:.3f}$')

# Reference geometric decay
ax.semilogy(n_vals[1:], 0.5 * q_est**n_vals[1:], ':', color='grey', linewidth=1.5,
            label=f'$O(q^n)$ reference')

ax.set_xlabel('Iteration $n$')
ax.set_ylabel('Error')
ax.set_title('Geometric convergence of Banach fixed-point iteration',
             fontsize=13, fontweight='bold')
ax.legend(fontsize=11)

plt.tight_layout()
plt.show()

print(f"Contraction factor q = sin(1) = {q_est:.6f}")
print(f"After n iterations, error is bounded by O({q_est:.3f}^n).")
print(f"Actual convergence is geometric, as predicted by the theorem.")

# ═══════════════════════════════════════════════════════════════════════════════
# 6.8  Banach fixed-point for another equation: x = (x + 2/x)/2 (sqrt(2))
# ═══════════════════════════════════════════════════════════════════════════════

# This is Newton's method for sqrt(2), i.e., T(x) = (x + 2/x)/2.
# On [1, 2]: T'(x) = (1 - 2/x^2)/2, |T'(x)| <= |1 - 2|/2 = 0.5 at x=1 (worst).
# Actually T'(x) = 1/2 - 1/x^2, |T'(x)| <= 1/2 on [1,2].
# This is a contraction => converges to sqrt(2).

T_sqrt2 = lambda x: 0.5 * (x + 2.0 / x)

x0_s = 2.0
iters_sqrt2 = [x0_s]
for _ in range(15):
    x0_s = T_sqrt2(x0_s)
    iters_sqrt2.append(x0_s)

iters_sqrt2 = np.array(iters_sqrt2)
errs_sqrt2 = np.abs(iters_sqrt2 - np.sqrt(2))

fig, axes = plt.subplots(1, 2, figsize=FIGSIZE_WIDE)

cobweb_plot(axes[0], T_sqrt2, 2.0, 8, (0.8, 2.5),
            f_label='$T(x) = (x + 2/x)/2$',
            title='Cobweb: Newton for $\\sqrt{2}$')
axes[0].axhline(np.sqrt(2), color=COLORS['orange'], linestyle=':', alpha=0.7)

axes[1].semilogy(range(len(errs_sqrt2)), errs_sqrt2 + 1e-17, 'o-',
                 color=COLORS['green'], markersize=7)
axes[1].set_xlabel('Iteration $n$')
axes[1].set_ylabel('$|x_n - \\sqrt{2}|$')
axes[1].set_title('Superlinear (quadratic) convergence for Newton',
                   fontsize=12, fontweight='bold')

plt.tight_layout()
plt.show()

print("Newton's method is also a contraction mapping iteration.")
print("The quadratic convergence (error squares each step) is visible in the log plot.")
print(f"After 6 iterations: error = {errs_sqrt2[6]:.2e}")

# ═══════════════════════════════════════════════════════════════════════════════
# 6.10  Picard iteration for y' = y, y(0) = 1  (exact solution: e^t)
# ═══════════════════════════════════════════════════════════════════════════════

# f(t, y) = y.  Picard iterates:
# phi_0(t) = 1
# phi_1(t) = 1 + int_0^t phi_0(s) ds = 1 + t
# phi_2(t) = 1 + int_0^t phi_1(s) ds = 1 + t + t^2/2
# phi_n(t) = sum_{k=0}^{n} t^k / k!   (partial sums of the Taylor series of e^t)

t_picard = np.linspace(0, 3, 300)

def picard_iterate_exp(t, n):
    """n-th Picard iterate for y'=y, y(0)=1: partial sum of e^t Taylor series."""
    result = np.zeros_like(t)
    for k in range(n + 1):
        result += t**k / np.math.factorial(k)
    return result


fig, axes = plt.subplots(1, 2, figsize=FIGSIZE_WIDE)

# Left: successive Picard approximations
axes[0].plot(t_picard, np.exp(t_picard), 'k-', linewidth=3, label='$e^t$ (exact)', alpha=0.4)

picard_ns = [0, 1, 2, 3, 5, 8]
cmap4 = plt.cm.autumn_r
for i, n in enumerate(picard_ns):
    color = cmap4(i / (len(picard_ns) - 1))
    axes[0].plot(t_picard, picard_iterate_exp(t_picard, n),
                color=color, linewidth=1.8, label=f'$\\varphi_{{{n}}}(t)$')

axes[0].set_ylim(-1, 22)
axes[0].set_xlabel('$t$')
axes[0].set_ylabel('$y$')
axes[0].set_title("Picard iterates for $y' = y$, $y(0)=1$",
                   fontsize=12, fontweight='bold')
axes[0].legend(fontsize=9, loc='upper left')

# Right: sup-norm error ||phi_n - e^t||_inf on [0, 2]
t_err = np.linspace(0, 2, 1000)
ns_err = np.arange(0, 15)
sup_errors = []
for n in ns_err:
    err = np.max(np.abs(picard_iterate_exp(t_err, n) - np.exp(t_err)))
    sup_errors.append(err)

axes[1].semilogy(ns_err, sup_errors, 'o-', color=COLORS['purple'], markersize=7)
axes[1].set_xlabel('Picard iterate $n$')
axes[1].set_ylabel('$\\|\\varphi_n - e^t\\|_\\infty$ on $[0,2]$')
axes[1].set_title('Convergence of Picard iterates to exact solution',
                   fontsize=12, fontweight='bold')

plt.tight_layout()
plt.show()

print("The Picard iterates phi_n(t) = sum_{k=0}^n t^k/k! are the partial sums")
print("of the Taylor series of e^t, converging uniformly on compact intervals.")
print("\nThis is the Banach Fixed-Point Theorem in action on a function space!")

# ═══════════════════════════════════════════════════════════════════════════════
# 6.11  Picard iteration for a nonlinear ODE: y' = -y^2, y(0) = 1
#       Exact solution: y(t) = 1/(1+t)
# ═══════════════════════════════════════════════════════════════════════════════

def picard_numerical(f, t0, y0, t_eval, n_iters):
    """
    Compute Picard iterates numerically using the trapezoidal rule.

    f : callable, f(t, y) -> dy/dt
    t0, y0 : initial condition
    t_eval : array of evaluation points
    n_iters : number of Picard iterations

    Returns: list of arrays, one per iteration.
    """
    dt = t_eval[1] - t_eval[0]
    # phi_0(t) = y0 (constant function)
    phi = np.full_like(t_eval, y0, dtype=float)
    all_iterates = [phi.copy()]

    for _ in range(n_iters):
        integrand = f(t_eval, phi)
        # Cumulative trapezoidal integration
        integral = np.zeros_like(t_eval)
        for j in range(1, len(t_eval)):
            integral[j] = integral[j-1] + 0.5 * dt * (integrand[j-1] + integrand[j])
        phi_new = y0 + integral
        phi = phi_new
        all_iterates.append(phi.copy())

    return all_iterates


# ODE: y' = -y^2, y(0) = 1.  Exact: y(t) = 1/(1+t).
f_nonlin = lambda t, y: -y**2
y_exact  = lambda t: 1.0 / (1.0 + t)

t_pic = np.linspace(0, 3, 500)
pic_iters = picard_numerical(f_nonlin, 0.0, 1.0, t_pic, n_iters=12)

fig, axes = plt.subplots(1, 2, figsize=FIGSIZE_WIDE)

# Left: Picard approximations
axes[0].plot(t_pic, y_exact(t_pic), 'k-', linewidth=3, alpha=0.4, label='$1/(1+t)$ (exact)')

show_iters = [0, 1, 2, 3, 5, 8, 12]
cmap5 = plt.cm.winter
for i, idx in enumerate(show_iters):
    if idx < len(pic_iters):
        color = cmap5(i / (len(show_iters) - 1))
        axes[0].plot(t_pic, pic_iters[idx], color=color, linewidth=1.5,
                     label=f'$\\varphi_{{{idx}}}$')

axes[0].set_ylim(-0.2, 1.5)
axes[0].set_xlabel('$t$')
axes[0].set_ylabel('$y$')
axes[0].set_title("Picard iterates: $y' = -y^2$, $y(0)=1$",
                   fontsize=12, fontweight='bold')
axes[0].legend(fontsize=9, loc='upper right')

# Right: convergence in sup-norm on [0, 2]
mask = t_pic <= 2.0
sup_errs_nonlin = []
for phi in pic_iters:
    err = np.max(np.abs(phi[mask] - y_exact(t_pic[mask])))
    sup_errs_nonlin.append(err)

axes[1].semilogy(range(len(sup_errs_nonlin)), sup_errs_nonlin, 'o-',
                 color=COLORS['teal'], markersize=7)
axes[1].set_xlabel('Picard iterate $n$')
axes[1].set_ylabel('$\\|\\varphi_n - y_{\\mathrm{exact}}\\|_\\infty$ on $[0,2]$')
axes[1].set_title('Convergence of Picard iterates (nonlinear ODE)',
                   fontsize=12, fontweight='bold')

plt.tight_layout()
plt.show()

print("Even for the nonlinear ODE y' = -y^2, the Picard iterates converge")
print("to the exact solution y(t) = 1/(1+t) on compact intervals.")
print("\nThe Picard-Lindelof theorem (powered by Banach's fixed-point theorem)")
print("guarantees both EXISTENCE and UNIQUENESS of this solution.")

# ═══════════════════════════════════════════════════════════════════════════════
# 6.12  Comparing contraction factors and convergence speed
# ═══════════════════════════════════════════════════════════════════════════════

# Solve x = T(x) for several contractions with different factors q.
# T_a(x) = 0.9*sin(x) + 0.5   (q ~ 0.9, slow)
# T_b(x) = 0.5*sin(x) + 0.5   (q ~ 0.5, moderate)
# T_c(x) = 0.1*sin(x) + 0.5   (q ~ 0.1, fast)

contractions = [
    (lambda x: 0.9 * np.sin(x) + 0.5, 0.9, '$T(x)=0.9\\sin(x)+0.5$', COLORS['red']),
    (lambda x: 0.5 * np.sin(x) + 0.5, 0.5, '$T(x)=0.5\\sin(x)+0.5$', COLORS['blue']),
    (lambda x: 0.1 * np.sin(x) + 0.5, 0.1, '$T(x)=0.1\\sin(x)+0.5$', COLORS['green']),
]

fig, axes = plt.subplots(1, 2, figsize=FIGSIZE_WIDE)

for T_fn, q_val, label, color in contractions:
    x = 0.0
    iters_list = [x]
    for _ in range(40):
        x = T_fn(x)
        iters_list.append(x)
    iters_arr = np.array(iters_list)
    x_fix = iters_arr[-1]
    errs = np.abs(iters_arr - x_fix)

    axes[0].plot(iters_arr, '-o', color=color, markersize=3, label=label)
    axes[1].semilogy(range(len(errs)), errs + 1e-17, '-o', color=color,
                     markersize=3, label=f'$q \\approx {q_val}$')

axes[0].set_xlabel('Iteration $n$')
axes[0].set_ylabel('$x_n$')
axes[0].set_title('Iterates for different contraction factors',
                   fontsize=12, fontweight='bold')
axes[0].legend(fontsize=10)

axes[1].set_xlabel('Iteration $n$')
axes[1].set_ylabel('$|x_n - x^*|$')
axes[1].set_title('Convergence rate depends on contraction factor $q$',
                   fontsize=12, fontweight='bold')
axes[1].legend(fontsize=11)

plt.tight_layout()
plt.show()

print("Smaller contraction factor q => faster geometric convergence.")
print("The error decays as O(q^n), so halving q roughly doubles")
print("the number of correct digits per iteration.")
